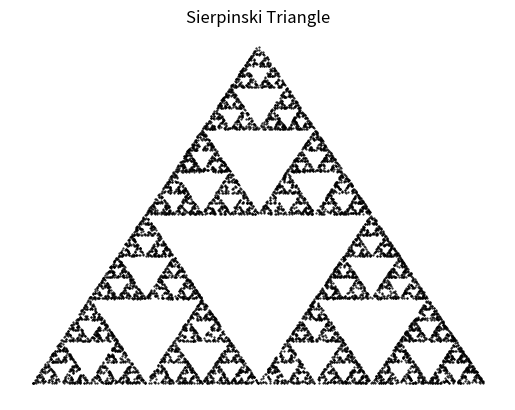

The script that saved this image:
### Mike Cohen's Sierpinski Triangle
import numpy as np
import matplotlib.pyplot as plt

N = 10000
# initialize x and y vectors
sx = np.zeros(N)
sy = np.zeros(N)

for i in range (1, N):
    # generate a random number from the set {1, 2, 3}
    k = np.random.randint(1, 4)

    # update the x and y points
    sx[i] = sx[i - 1]/2 + k - 1
    sy[i] = sy[i - 1]/2
    if k == 2:
        sy[i] += 2
# draw on plt
plt.plot(sx, sy, 'k.', markersize=1)
plt.title('Sierpinski Triangle')
plt.axis('off')
plt.show()
